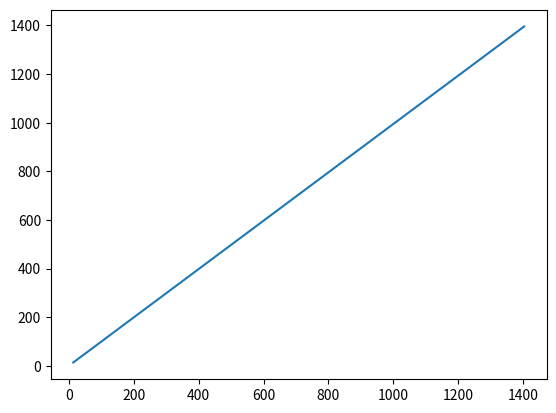

Reproduce this figure in Python.
# -*- coding: utf-8 -*-
"""
Created on Thu May  9 11:45:04 2013

@author: Deivid
"""

from numpy import *
import matplotlib.pyplot as plt   
c=0.005
t=0.
g=9.9
u=150.0
v=150.0
x=0.
y=0.
h=0.1
V=sqrt((u**2.)+(v**2.))
X=[]
Y=[]

    
for i in range(100):
    k1=-h*V*c*u
    l1 = (-g-c*V*v)*h
    t=t+h
    V=sqrt((u+(0.5)*k1)**2.+(v+(0.5)*l1)**2.)
    k2 = -c*V*(u+k1)*(3./2.)*h
    l2 = (-g-c*V*(v+l1))*(3./2.)*h
    V=sqrt((u-k1+2*k2)**2+(v-l1+2*l2)**2)
    k3=-c*V*(u-k1+2.*k2)*2.*h
    l3 = (-g-c*V*(v-l1+2.*l2))*2.*h
    UU=u+(1./6)*(k1+4*k2+k3)
    VV=v+(1./6)*(l1+4*l2+l3) 
    x= x+ 0.5*(u+UU)*h
    y= y+ 0.5*(v+VV)*h
    X.append(x)
    Y.append(y)
    
plt.plot(X,Y)
plt.show()